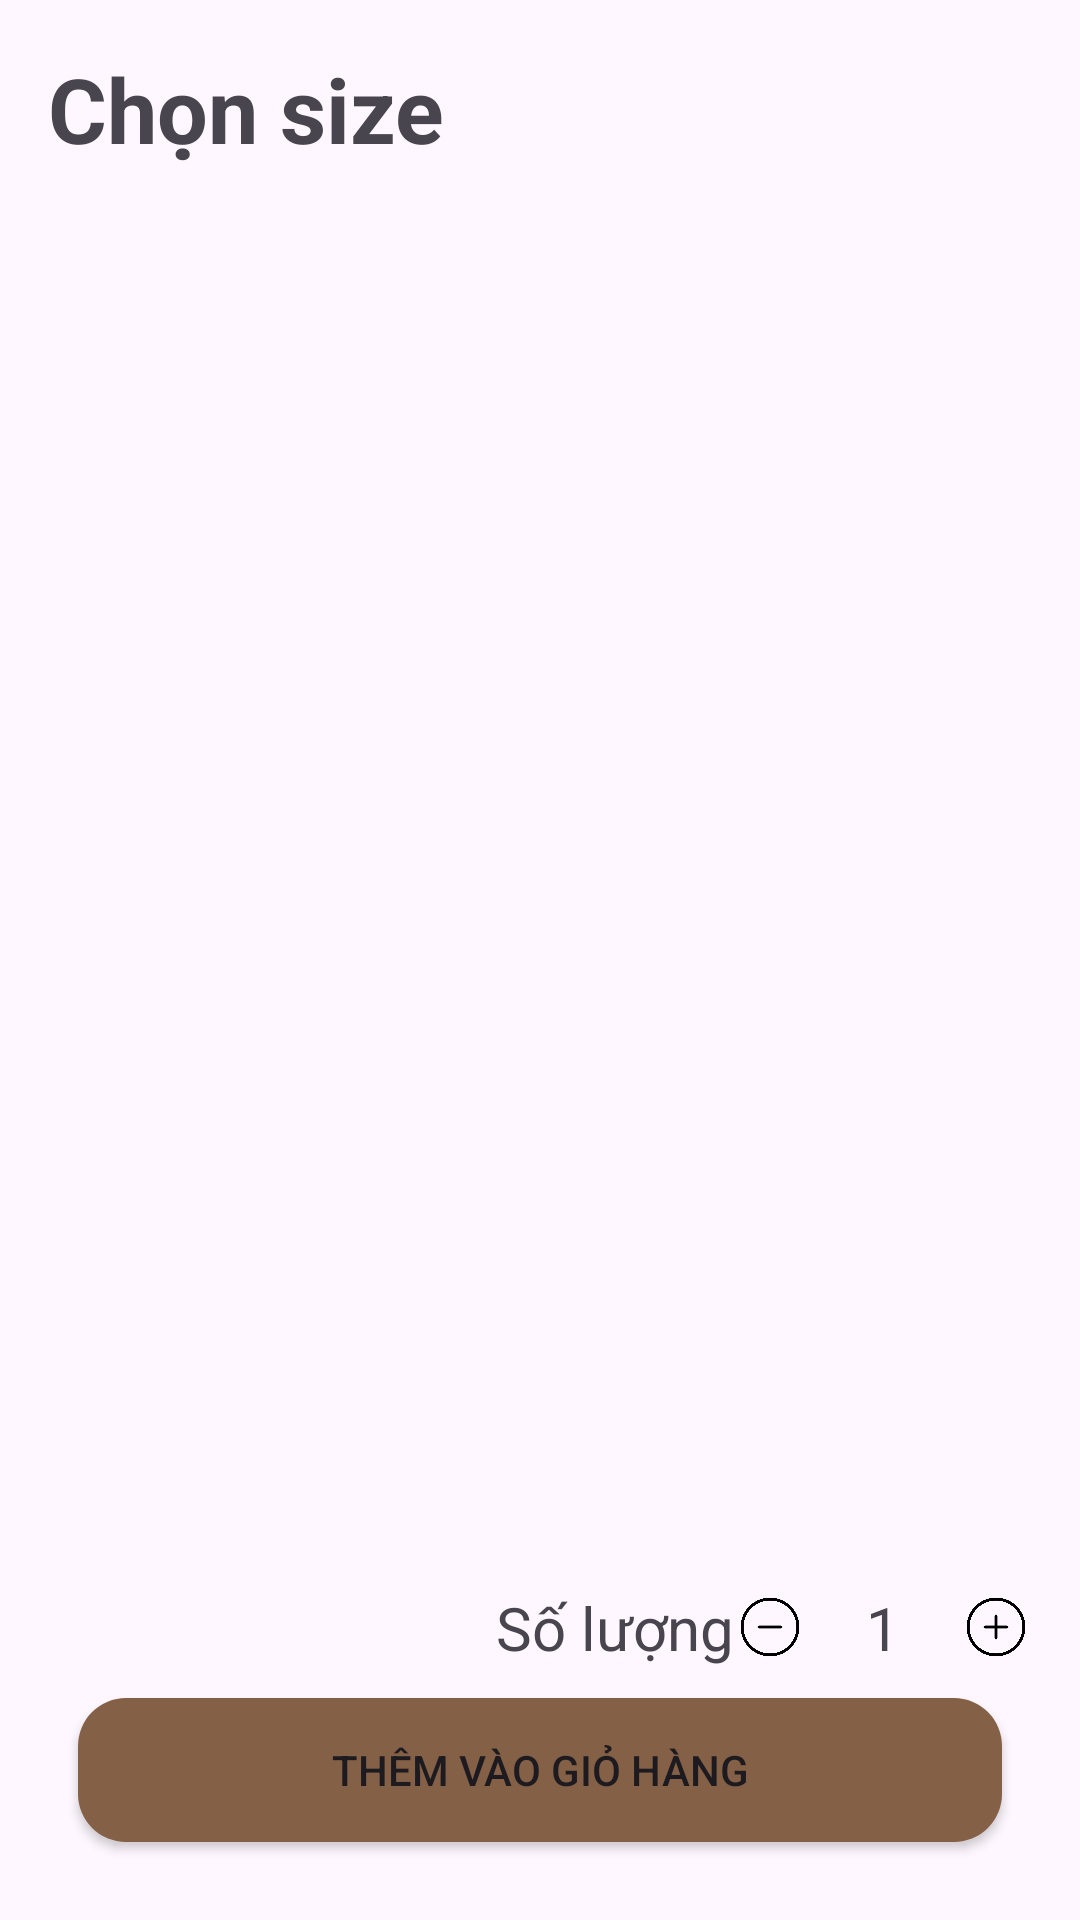

The Android layout XML behind this screen, and the referenced resources:
<!-- AndroidManifest.xml: application theme Base.Theme.Light -->
<!-- res/layout/fragment_size_dialog.xml -->
<?xml version="1.0" encoding="utf-8"?>
<LinearLayout xmlns:android="http://schemas.android.com/apk/res/android"
    xmlns:tools="http://schemas.android.com/tools"
    android:layout_width="match_parent"
    android:layout_height="wrap_content"
    android:orientation="vertical"
    android:padding="16dp">

    <TextView
        android:layout_width="wrap_content"
        android:layout_height="wrap_content"
        android:text="@string/chon_size"
        android:textSize="30sp"
        android:textStyle="bold" />

    <androidx.recyclerview.widget.RecyclerView
        android:id="@+id/recyclerView"
        android:layout_width="match_parent"
        android:layout_height="0dp"
        android:layout_weight="1"
        android:layout_marginTop="16dp"
        android:layout_margin="8dp"
        tools:listitem="@layout/item_size"/>
    <LinearLayout
        android:layout_width="wrap_content"
        android:layout_height="wrap_content"
        android:orientation="horizontal"
        android:layout_gravity="end">
        <TextView
            android:layout_width="wrap_content"
            android:layout_height="wrap_content"
            android:text="@string/so_luong"
            android:textSize="20sp"/>
        <ImageView
            android:id="@+id/buttonDecrease"
            android:layout_width="24dp"
            android:layout_height="24dp"
            android:layout_gravity="center_vertical"
            android:src="@drawable/btn_minus"
            />
        <TextView
            android:layout_width="wrap_content"
            android:layout_height="wrap_content"
            android:text="@string/_1"
            android:layout_marginStart="20dp"
            android:id="@+id/textQuantity"
            android:textSize="20sp"/>

        <ImageView
            android:id="@+id/buttonIncrease"
            android:layout_width="24dp"
            android:layout_height="24dp"
            android:layout_gravity="center_vertical"
            android:layout_marginStart="20dp"
            android:src="@drawable/btn_plus" />

    </LinearLayout>
    <androidx.appcompat.widget.AppCompatButton
        android:id="@+id/btn_add_product_to_cart"
        android:layout_width="match_parent"
        android:layout_height="wrap_content"
        android:text="@string/them_gio_hang"
        android:layout_marginTop="16dp"
        android:background="@drawable/rounded_rectangle"
        android:backgroundTint="#846046"
        android:layout_margin="10dp"/>

</LinearLayout>
<!-- res/layout/item_size.xml (included above) -->
<?xml version="1.0" encoding="utf-8"?>
<androidx.cardview.widget.CardView xmlns:android="http://schemas.android.com/apk/res/android"
    xmlns:app="http://schemas.android.com/apk/res-auto"
    android:layout_width="match_parent"
    android:layout_height="wrap_content"
    android:layout_margin="8dp"
    app:cardCornerRadius="16dp">

    <LinearLayout
        android:layout_width="match_parent"
        android:layout_height="wrap_content"
        android:orientation="horizontal"
        android:padding="16dp">

        <TextView
            android:id="@+id/textSizeName"
            android:layout_width="0dp"
            android:layout_height="wrap_content"
            android:layout_weight="1"
            android:textColor="@color/black"
            android:fontFamily="@font/archivo_black"
            android:textSize="16sp" />

        <TextView
            android:id="@+id/textSizePrice"
            android:layout_width="0dp"
            android:layout_height="wrap_content"
            android:layout_weight="1"
            android:gravity="center"
            android:textColor="@color/black"
            android:fontFamily="@font/archivo_black"
            android:textSize="16sp" />

    </LinearLayout>
</androidx.cardview.widget.CardView>
<!-- resources referenced by this layout -->
<resources>
  <color name="black">#FF000000</color>
  <!-- drawable btn_minus: png bitmap (drawable, 12033 bytes) -->
  <!-- drawable btn_plus: png bitmap (drawable, 12725 bytes) -->
  <!-- drawable rounded_rectangle (drawable) -->
  <shape xmlns:android="http://schemas.android.com/apk/res/android">
      <corners android:radius="16dp" />
          <solid android:color="#D3B9B9" />
  </shape>
  <string name="_1">1</string>
  <string name="chon_size">Chọn size</string>
  <string name="so_luong">Số lượng</string>
  <string name="them_gio_hang">Thêm vào giỏ hàng</string>
  <style name="Base.Theme.Light" parent="Theme.MaterialComponents.DayNight.NoActionBar">
  
  
      </style>
</resources>
